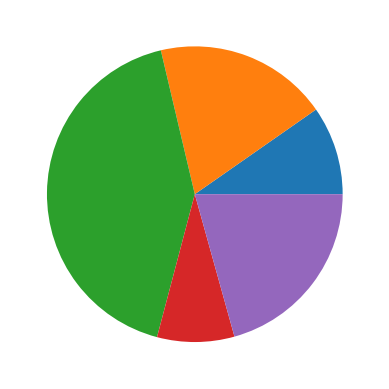

Generate this figure with matplotlib:
# pi_chart used for
# Uni variate vs numerical
# use case- to find contribution on a standard scale

import numpy as np
import pandas as pd
import matplotlib.pyplot as plt

data = [23, 45, 100, 20, 49]
subjects = ['eng', 'science', 'maths', 'sst', 'hindi']

# use pi package for getting pi chart
plt.pie(data)


# getting name for all pi chart
# plt.pie(data, labels=subjects)

plt.show()
